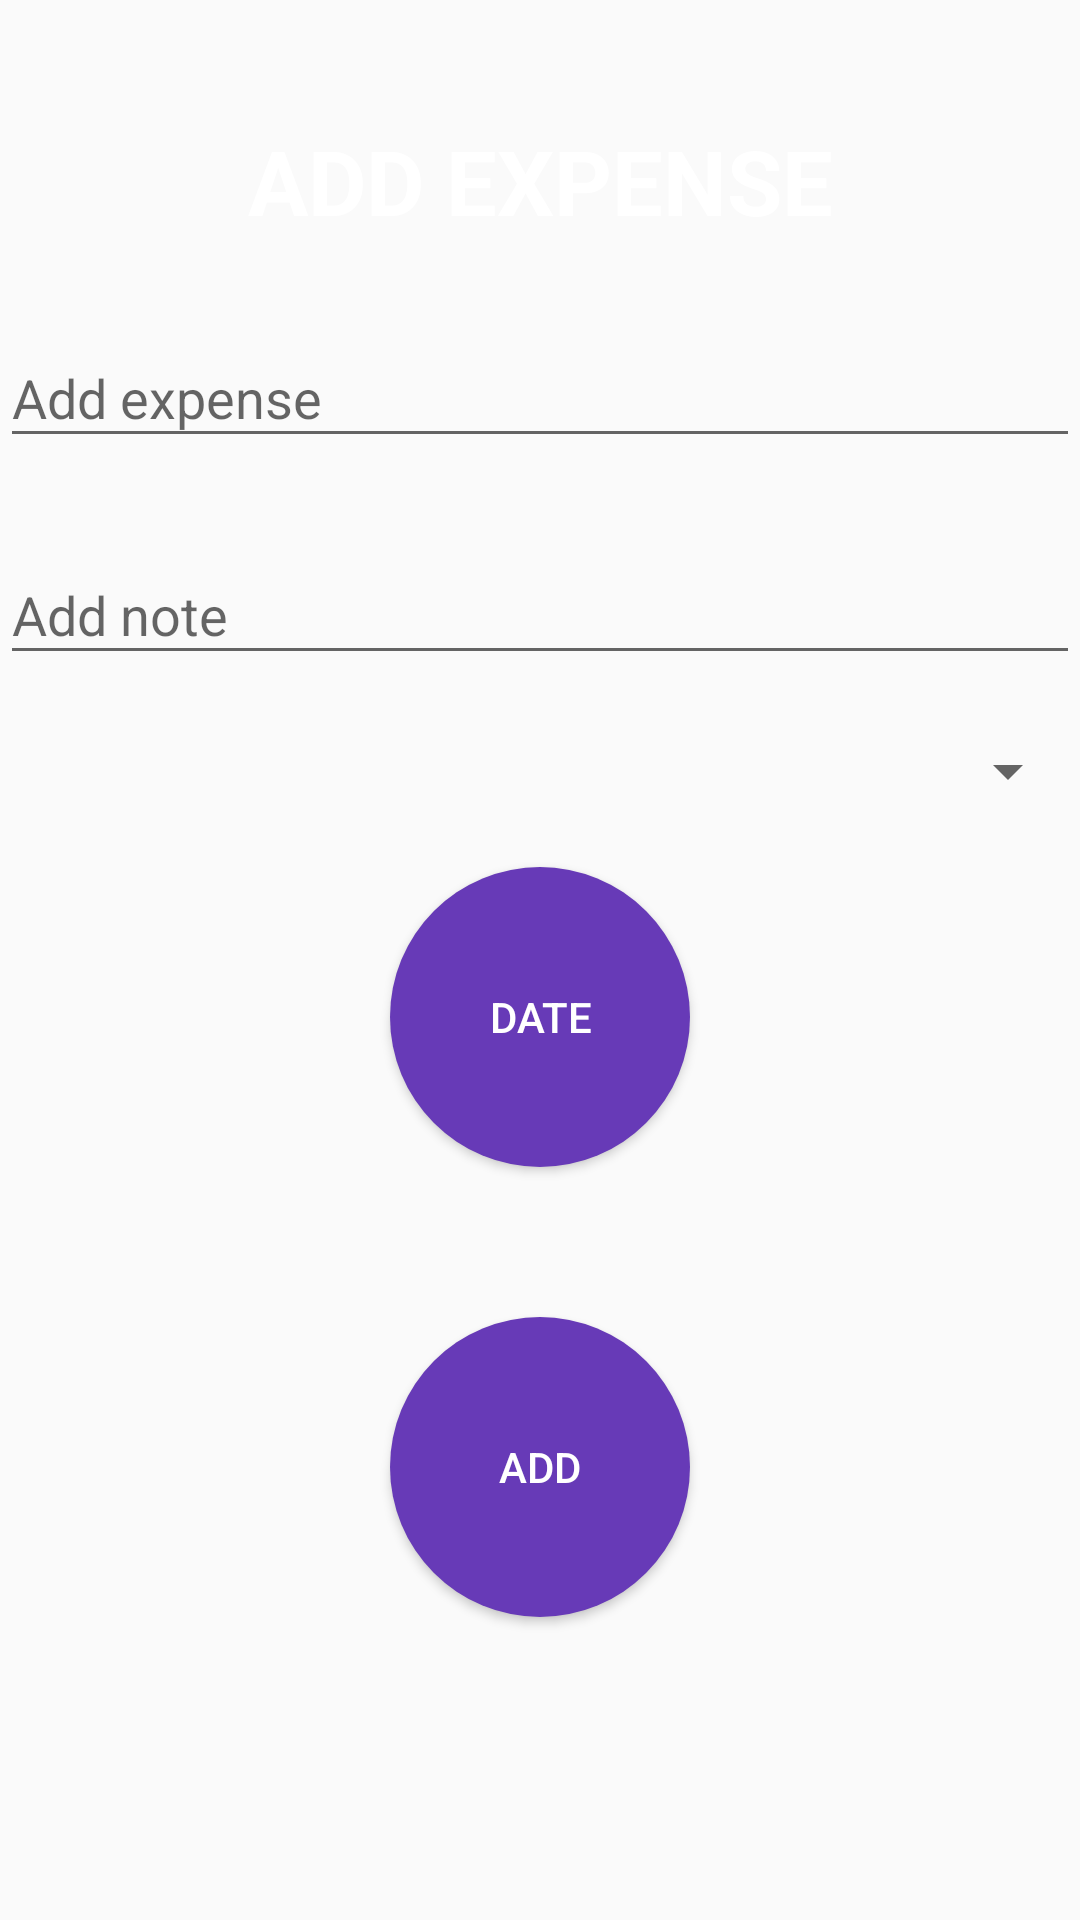

Write the Android layout XML for this screen, with the resource values it uses.
<!-- AndroidManifest.xml: application theme AppThemeDashboard -->
<!-- res/layout/activity_add_expense.xml -->
<?xml version="1.0" encoding="utf-8"?>
<RelativeLayout xmlns:android="http://schemas.android.com/apk/res/android"
    xmlns:app="http://schemas.android.com/apk/res-auto"
    xmlns:tools="http://schemas.android.com/tools"
    android:layout_width="match_parent"
    android:layout_height="match_parent"
    tools:context=".addExpense"
    android:orientation="vertical"
    >

    <TextView
        android:id="@+id/tv1"
        android:layout_width="match_parent"
        android:layout_height="wrap_content"
        android:text="ADD EXPENSE"
        android:textColor="@android:color/white"
        android:textSize="30dp"
        android:gravity="center"
        android:layout_marginTop="40dp"
        android:textStyle="bold"
         />

    <com.google.android.material.textfield.TextInputLayout
        android:id="@+id/mdtv1"
        android:layout_marginTop="20dp"
        android:layout_below="@+id/tv1"
        android:layout_width="match_parent"
        android:layout_height="wrap_content"
        >
        <EditText
            android:id="@+id/expenseAmount"
            android:layout_width="match_parent"
            android:layout_height="wrap_content"
            android:hint="Add expense"
            android:inputType="number"
            />
    </com.google.android.material.textfield.TextInputLayout>

    <com.google.android.material.textfield.TextInputLayout
        android:id="@+id/mdtv2"
        android:layout_marginTop="20dp"
        android:layout_below="@+id/mdtv1"
        android:layout_width="match_parent"
        android:layout_height="wrap_content"
        >
        <EditText
            android:id="@+id/expenseNote"
            android:layout_width="match_parent"
            android:layout_height="wrap_content"
            android:hint="Add note"
            />
    </com.google.android.material.textfield.TextInputLayout>

    <Spinner
        android:id="@+id/spiner"
        android:layout_below="@+id/mdtv2"
        android:layout_width="fill_parent"
        android:layout_height="wrap_content"
        android:layout_gravity="left"
        android:layout_marginTop="20dp"
        ></Spinner>


    <Button
        android:id="@+id/btnDate"
        android:layout_width="wrap_content"
        android:layout_height="wrap_content"
        android:layout_centerHorizontal="true"
        android:layout_below="@+id/spiner"
        android:layout_centerVertical="true"
        android:background="@drawable/round_button"
        android:padding="10dp"
        android:text="DATE"
        android:textColor="@android:color/white"
        android:layout_marginTop="20dp"/>

    <Button
        android:id="@+id/btnAddExpense"
        android:layout_below="@+id/btnDate"
        android:layout_width="wrap_content"
        android:layout_marginTop="50dp"
        android:layout_height="wrap_content"
        android:layout_centerHorizontal="true"
        android:layout_centerVertical="true"
        android:background="@drawable/round_button"
        android:padding="10dp"
        android:text="ADD"
        android:textColor="@android:color/white"
        />
</RelativeLayout>
<!-- resources referenced by this layout -->
<resources>
  <!-- drawable round_button (drawable) -->
  <?xml version="1.0" encoding="utf-8"?>
  <shape xmlns:android="http://schemas.android.com/apk/res/android" android:shape="oval">
      <solid
          android:color="@color/colorPrimary">
      </solid>
      <corners
          android:radius="80dp"
          />
      <size
          android:width="100dp"
          android:height="100dp"/>
  </shape>
  <style name="AppThemeDashboard" parent="Theme.AppCompat.Light.NoActionBar">
          
          <item name="colorPrimary">@color/colorPrimary</item>
          <item name="colorPrimaryDark">@color/colorPrimaryDark</item>
          <item name="colorAccent">@color/colorAccent</item>
      </style>
  <color name="colorPrimary">#673AB7</color>
  <color name="colorPrimaryDark">#512DA8</color>
  <color name="colorAccent">#03A9F4</color>
</resources>
